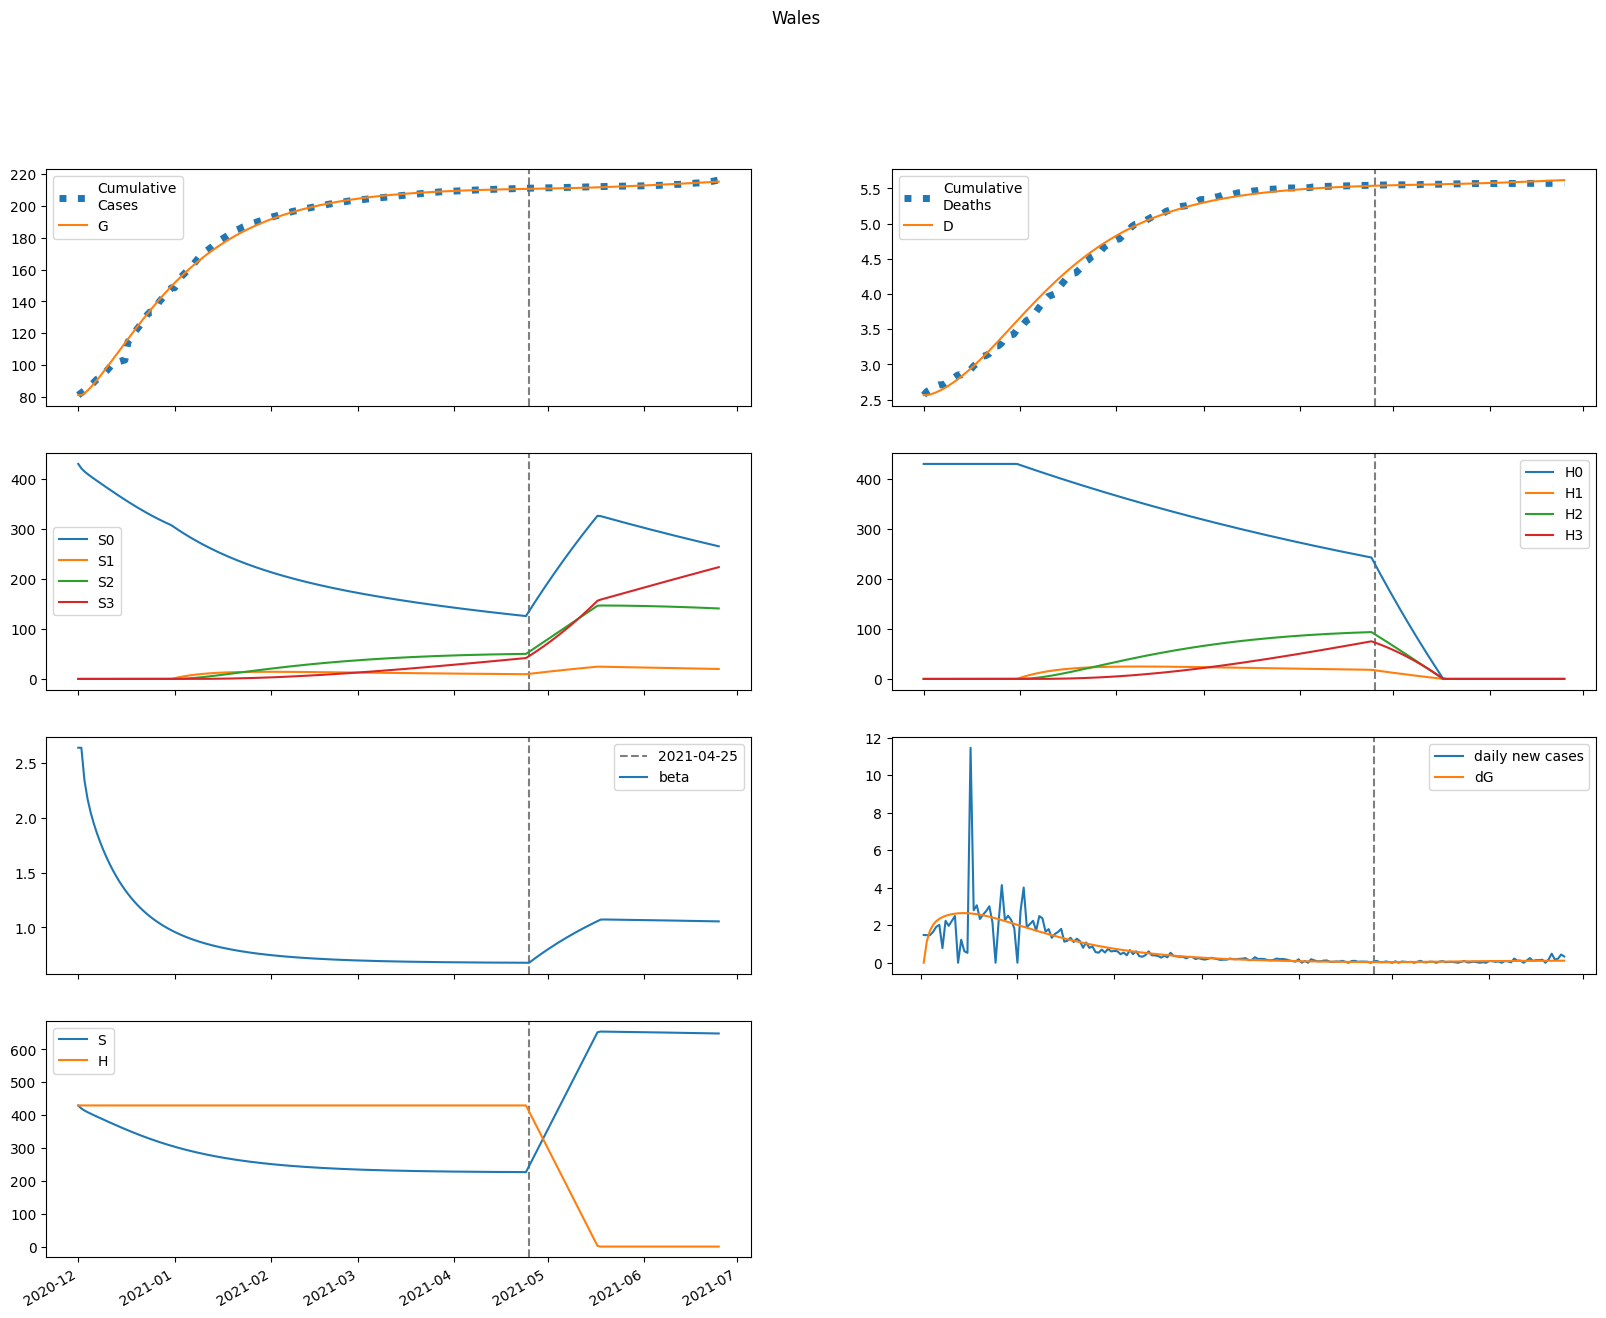

The table this chart was drawn from, first rows:
series, 2020-12-01, 2020-12-02, 2020-12-03, 2020-12-04, 2020-12-05, 2020-12-06, 2020-12-07, 2020-12-08, 2020-12-09, 2020-12-10, 2020-12-11, 2020-12-12, 2020-12-13, 2020-12-14, 2020-12-15, 2020-12-16, 2020-12-17, 2020-12-18, 2020-12-19, 2020-12-20, 2020-12-21, 2020-12-22, 2020-12-23
S, 429229, 420338, 414163, 409057, 404411, 399967, 395611, 391294, 387000, 382724, 378471, 374248, 370062, 365920, 361831, 357801, 353835, 349939, 346115, 342369, 338702, 335117, 331615
E, 0.0, 8891, 13283, 15724, 17216, 18206, 18910, 19433, 19830, 20128, 20343, 20486, 20562, 20579, 20540, 20450, 20314, 20135, 19920, 19670, 19391, 19087, 18760
I, 15871, 11374, 9296, 8372, 8024, 7967, 8053, 8205, 8382, 8560, 8725, 8872, 8995, 9093, 9166, 9213, 9235, 9233, 9209, 9164, 9099, 9017, 8919
A, 8861, 8398, 8597, 9102, 9756, 10483, 11243, 12014, 12782, 13538, 14276, 14991, 15679, 16337, 16961, 17549, 18101, 18614, 19087, 19520, 19912, 20264, 20575
IH, 0.0, 1339, 2177, 2762, 3215, 3598, 3940, 4259, 4561, 4851, 5128, 5395, 5649, 5891, 6118, 6331, 6528, 6709, 6874, 7021, 7151, 7264, 7359
IN, 3157, 6200, 8237, 9786, 11095, 12288, 13425, 14538, 15641, 16739, 17833, 18919, 19995, 21057, 22099, 23118, 24109, 25068, 25992, 26878, 27722, 28523, 29279
D, 2563, 2563, 2571, 2585, 2603, 2623, 2646, 2671, 2697, 2726, 2757, 2789, 2823, 2859, 2896, 2935, 2975, 3016, 3059, 3102, 3146, 3191, 3237
R, 0.0, 578.7, 1358, 2294, 3362, 4551, 5854, 7267, 8789, 10416, 12148, 13982, 15916, 17946, 20070, 22285, 24585, 26967, 29426, 31958, 34557, 37219, 39938
G, 81009, 81009, 82154, 83863, 85887, 88104, 90447, 92881, 95383, 97935, 100526, 103145, 105782, 108429, 111078, 113722, 116354, 118969, 121561, 124125, 126657, 129153, 131610
H, 429597, 429597, 429597, 429597, 429597, 429597, 429597, 429597, 429597, 429597, 429597, 429597, 429597, 429597, 429597, 429597, 429597, 429597, 429597, 429597, 429597, 429597, 429597
S0, 429229, 420338, 414163, 409057, 404411, 399967, 395611, 391294, 387000, 382724, 378471, 374248, 370062, 365920, 361831, 357801, 353835, 349939, 346115, 342369, 338702, 335117, 331615
E0, 0.0, 8891, 13283, 15724, 17216, 18206, 18910, 19433, 19830, 20128, 20343, 20486, 20562, 20579, 20540, 20450, 20314, 20135, 19920, 19670, 19391, 19087, 18760
I0, 15871, 11374, 9296, 8372, 8024, 7967, 8053, 8205, 8382, 8560, 8725, 8872, 8995, 9093, 9166, 9213, 9235, 9233, 9209, 9164, 9099, 9017, 8919
A0, 8861, 8398, 8597, 9102, 9756, 10483, 11243, 12014, 12782, 13538, 14276, 14991, 15679, 16337, 16961, 17549, 18101, 18614, 19087, 19520, 19912, 20264, 20575
IH0, 0.0, 1339, 2177, 2762, 3215, 3598, 3940, 4259, 4561, 4851, 5128, 5395, 5649, 5891, 6118, 6331, 6528, 6709, 6874, 7021, 7151, 7264, 7359
IN0, 3157, 6200, 8237, 9786, 11095, 12288, 13425, 14538, 15641, 16739, 17833, 18919, 19995, 21057, 22099, 23118, 24109, 25068, 25992, 26878, 27722, 28523, 29279
D0, 2563, 2563, 2571, 2585, 2603, 2623, 2646, 2671, 2697, 2726, 2757, 2789, 2823, 2859, 2896, 2935, 2975, 3016, 3059, 3102, 3146, 3191, 3237
R0, 0.0, 578.7, 1358, 2294, 3362, 4551, 5854, 7267, 8789, 10416, 12148, 13982, 15916, 17946, 20070, 22285, 24585, 26967, 29426, 31958, 34557, 37219, 39938
G0, 81009, 81009, 82154, 83863, 85887, 88104, 90447, 92881, 95383, 97935, 100526, 103145, 105782, 108429, 111078, 113722, 116354, 118969, 121561, 124125, 126657, 129153, 131610
H0, 429597, 429597, 429597, 429597, 429597, 429597, 429597, 429597, 429597, 429597, 429597, 429597, 429597, 429597, 429597, 429597, 429597, 429597, 429597, 429597, 429597, 429597, 429597
S1, 0.0, 0.0, 0.0, 0.0, 0.0, 0.0, 0.0, 0.0, 0.0, 0.0, 0.0, 0.0, 0.0, 0.0, 0.0, 0.0, 0.0, 0.0, 0.0, 0.0, 0.0, 0.0, 0.0
E1, 0.0, 0.0, 0.0, 0.0, 0.0, 0.0, 0.0, 0.0, 0.0, 0.0, 0.0, 0.0, 0.0, 0.0, 0.0, 0.0, 0.0, 0.0, 0.0, 0.0, 0.0, 0.0, 0.0
I1, 0.0, 0.0, 0.0, 0.0, 0.0, 0.0, 0.0, 0.0, 0.0, 0.0, 0.0, 0.0, 0.0, 0.0, 0.0, 0.0, 0.0, 0.0, 0.0, 0.0, 0.0, 0.0, 0.0
A1, 0.0, 0.0, 0.0, 0.0, 0.0, 0.0, 0.0, 0.0, 0.0, 0.0, 0.0, 0.0, 0.0, 0.0, 0.0, 0.0, 0.0, 0.0, 0.0, 0.0, 0.0, 0.0, 0.0
IH1, 0.0, 0.0, 0.0, 0.0, 0.0, 0.0, 0.0, 0.0, 0.0, 0.0, 0.0, 0.0, 0.0, 0.0, 0.0, 0.0, 0.0, 0.0, 0.0, 0.0, 0.0, 0.0, 0.0
IN1, 0.0, 0.0, 0.0, 0.0, 0.0, 0.0, 0.0, 0.0, 0.0, 0.0, 0.0, 0.0, 0.0, 0.0, 0.0, 0.0, 0.0, 0.0, 0.0, 0.0, 0.0, 0.0, 0.0
D1, 0.0, 0.0, 0.0, 0.0, 0.0, 0.0, 0.0, 0.0, 0.0, 0.0, 0.0, 0.0, 0.0, 0.0, 0.0, 0.0, 0.0, 0.0, 0.0, 0.0, 0.0, 0.0, 0.0
R1, 0.0, 0.0, 0.0, 0.0, 0.0, 0.0, 0.0, 0.0, 0.0, 0.0, 0.0, 0.0, 0.0, 0.0, 0.0, 0.0, 0.0, 0.0, 0.0, 0.0, 0.0, 0.0, 0.0
G1, 0.0, 0.0, 0.0, 0.0, 0.0, 0.0, 0.0, 0.0, 0.0, 0.0, 0.0, 0.0, 0.0, 0.0, 0.0, 0.0, 0.0, 0.0, 0.0, 0.0, 0.0, 0.0, 0.0
H1, 0.0, 0.0, 0.0, 0.0, 0.0, 0.0, 0.0, 0.0, 0.0, 0.0, 0.0, 0.0, 0.0, 0.0, 0.0, 0.0, 0.0, 0.0, 0.0, 0.0, 0.0, 0.0, 0.0
S2, 0.0, 0.0, 0.0, 0.0, 0.0, 0.0, 0.0, 0.0, 0.0, 0.0, 0.0, 0.0, 0.0, 0.0, 0.0, 0.0, 0.0, 0.0, 0.0, 0.0, 0.0, 0.0, 0.0
E2, 0.0, 0.0, 0.0, 0.0, 0.0, 0.0, 0.0, 0.0, 0.0, 0.0, 0.0, 0.0, 0.0, 0.0, 0.0, 0.0, 0.0, 0.0, 0.0, 0.0, 0.0, 0.0, 0.0
I2, 0.0, 0.0, 0.0, 0.0, 0.0, 0.0, 0.0, 0.0, 0.0, 0.0, 0.0, 0.0, 0.0, 0.0, 0.0, 0.0, 0.0, 0.0, 0.0, 0.0, 0.0, 0.0, 0.0
A2, 0.0, 0.0, 0.0, 0.0, 0.0, 0.0, 0.0, 0.0, 0.0, 0.0, 0.0, 0.0, 0.0, 0.0, 0.0, 0.0, 0.0, 0.0, 0.0, 0.0, 0.0, 0.0, 0.0
IH2, 0.0, 0.0, 0.0, 0.0, 0.0, 0.0, 0.0, 0.0, 0.0, 0.0, 0.0, 0.0, 0.0, 0.0, 0.0, 0.0, 0.0, 0.0, 0.0, 0.0, 0.0, 0.0, 0.0
IN2, 0.0, 0.0, 0.0, 0.0, 0.0, 0.0, 0.0, 0.0, 0.0, 0.0, 0.0, 0.0, 0.0, 0.0, 0.0, 0.0, 0.0, 0.0, 0.0, 0.0, 0.0, 0.0, 0.0
D2, 0.0, 0.0, 0.0, 0.0, 0.0, 0.0, 0.0, 0.0, 0.0, 0.0, 0.0, 0.0, 0.0, 0.0, 0.0, 0.0, 0.0, 0.0, 0.0, 0.0, 0.0, 0.0, 0.0
R2, 0.0, 0.0, 0.0, 0.0, 0.0, 0.0, 0.0, 0.0, 0.0, 0.0, 0.0, 0.0, 0.0, 0.0, 0.0, 0.0, 0.0, 0.0, 0.0, 0.0, 0.0, 0.0, 0.0
G2, 0.0, 0.0, 0.0, 0.0, 0.0, 0.0, 0.0, 0.0, 0.0, 0.0, 0.0, 0.0, 0.0, 0.0, 0.0, 0.0, 0.0, 0.0, 0.0, 0.0, 0.0, 0.0, 0.0
H2, 0.0, 0.0, 0.0, 0.0, 0.0, 0.0, 0.0, 0.0, 0.0, 0.0, 0.0, 0.0, 0.0, 0.0, 0.0, 0.0, 0.0, 0.0, 0.0, 0.0, 0.0, 0.0, 0.0
S3, 0.0, 0.0, 0.0, 0.0, 0.0, 0.0, 0.0, 0.0, 0.0, 0.0, 0.0, 0.0, 0.0, 0.0, 0.0, 0.0, 0.0, 0.0, 0.0, 0.0, 0.0, 0.0, 0.0
E3, 0.0, 0.0, 0.0, 0.0, 0.0, 0.0, 0.0, 0.0, 0.0, 0.0, 0.0, 0.0, 0.0, 0.0, 0.0, 0.0, 0.0, 0.0, 0.0, 0.0, 0.0, 0.0, 0.0
I3, 0.0, 0.0, 0.0, 0.0, 0.0, 0.0, 0.0, 0.0, 0.0, 0.0, 0.0, 0.0, 0.0, 0.0, 0.0, 0.0, 0.0, 0.0, 0.0, 0.0, 0.0, 0.0, 0.0
A3, 0.0, 0.0, 0.0, 0.0, 0.0, 0.0, 0.0, 0.0, 0.0, 0.0, 0.0, 0.0, 0.0, 0.0, 0.0, 0.0, 0.0, 0.0, 0.0, 0.0, 0.0, 0.0, 0.0
IH3, 0.0, 0.0, 0.0, 0.0, 0.0, 0.0, 0.0, 0.0, 0.0, 0.0, 0.0, 0.0, 0.0, 0.0, 0.0, 0.0, 0.0, 0.0, 0.0, 0.0, 0.0, 0.0, 0.0
IN3, 0.0, 0.0, 0.0, 0.0, 0.0, 0.0, 0.0, 0.0, 0.0, 0.0, 0.0, 0.0, 0.0, 0.0, 0.0, 0.0, 0.0, 0.0, 0.0, 0.0, 0.0, 0.0, 0.0
D3, 0.0, 0.0, 0.0, 0.0, 0.0, 0.0, 0.0, 0.0, 0.0, 0.0, 0.0, 0.0, 0.0, 0.0, 0.0, 0.0, 0.0, 0.0, 0.0, 0.0, 0.0, 0.0, 0.0
R3, 0.0, 0.0, 0.0, 0.0, 0.0, 0.0, 0.0, 0.0, 0.0, 0.0, 0.0, 0.0, 0.0, 0.0, 0.0, 0.0, 0.0, 0.0, 0.0, 0.0, 0.0, 0.0, 0.0
G3, 0.0, 0.0, 0.0, 0.0, 0.0, 0.0, 0.0, 0.0, 0.0, 0.0, 0.0, 0.0, 0.0, 0.0, 0.0, 0.0, 0.0, 0.0, 0.0, 0.0, 0.0, 0.0, 0.0
H3, 0.0, 0.0, 0.0, 0.0, 0.0, 0.0, 0.0, 0.0, 0.0, 0.0, 0.0, 0.0, 0.0, 0.0, 0.0, 0.0, 0.0, 0.0, 0.0, 0.0, 0.0, 0.0, 0.0
beta, 2.641, 2.641, 2.343, 2.172, 2.049, 1.949, 1.861, 1.783, 1.712, 1.646, 1.586, 1.53, 1.478, 1.43, 1.385, 1.344, 1.306, 1.27, 1.237, 1.206, 1.177, 1.15, 1.125
